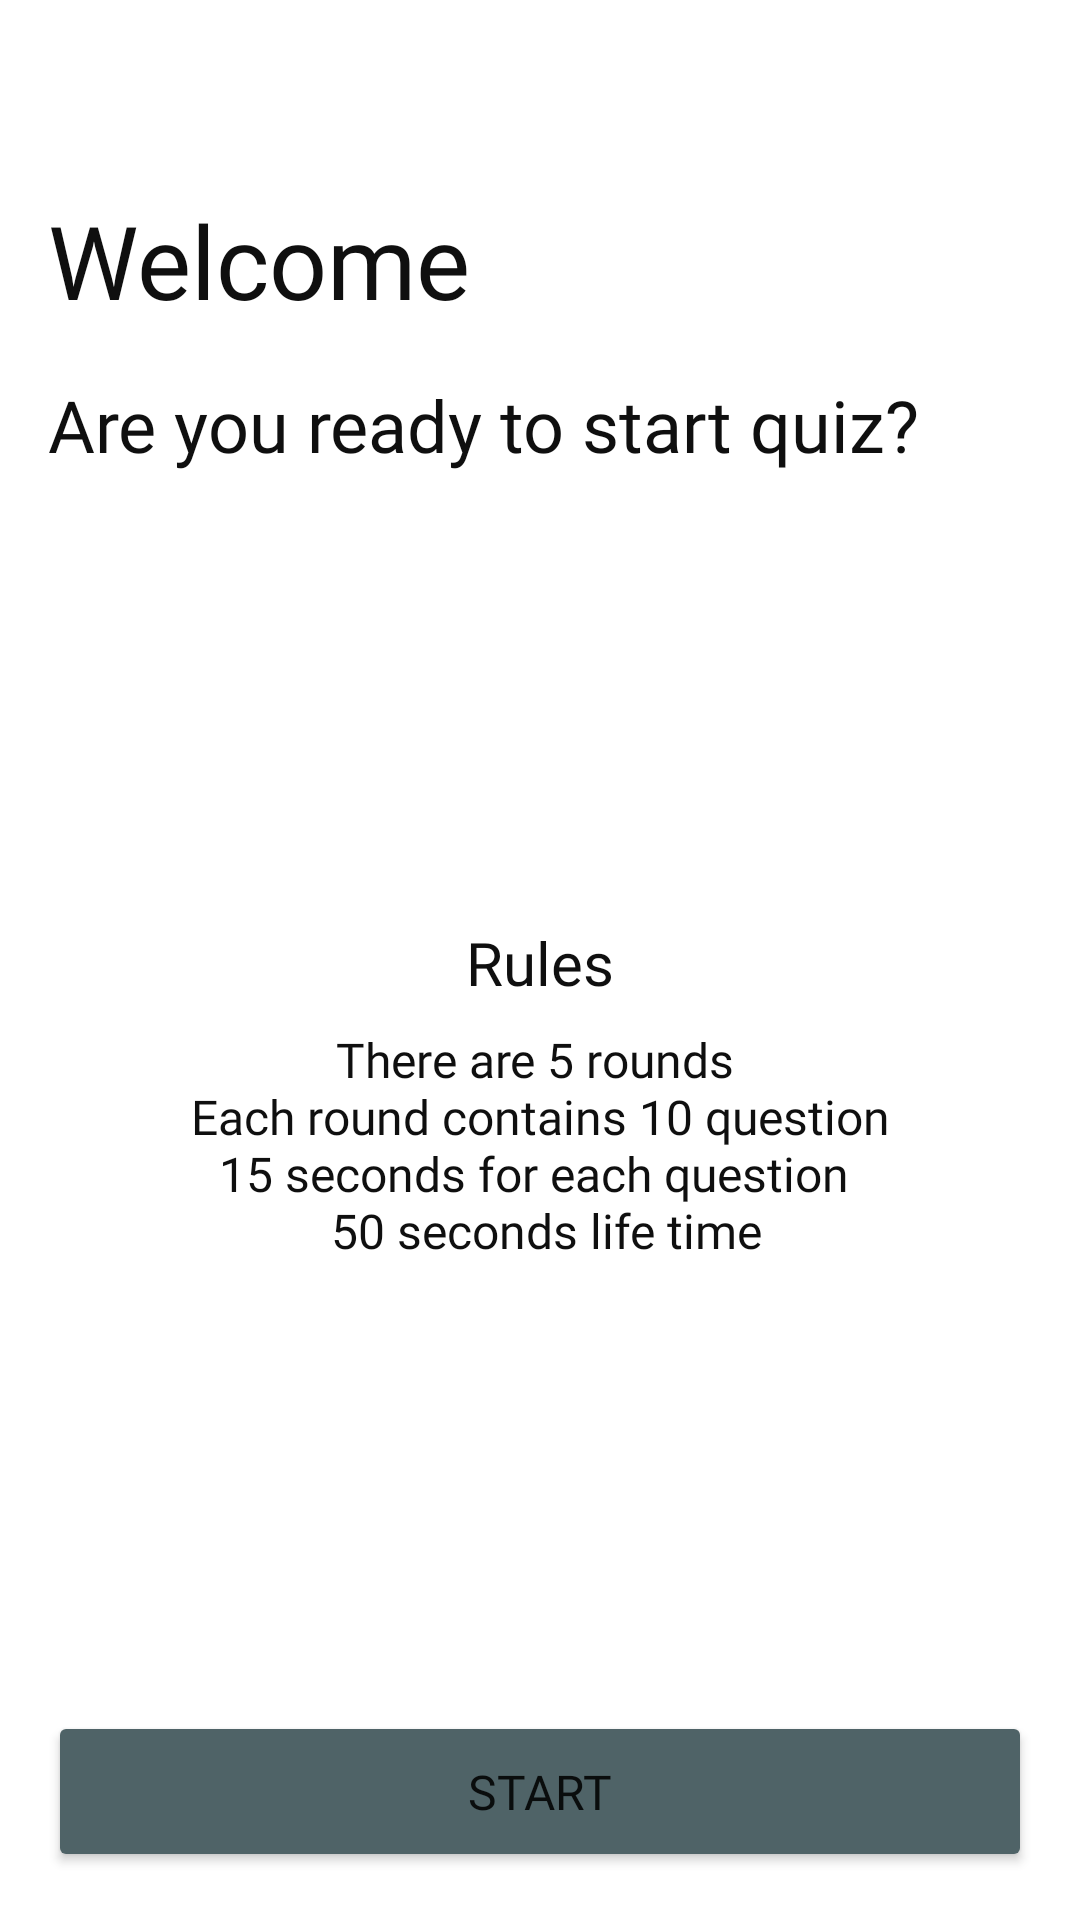

Reconstruct the res/layout file that produces this screen, plus the resources it refers to.
<!-- AndroidManifest.xml: application theme Theme.QuizApp -->
<!-- res/layout/fragment_home.xml -->
<?xml version="1.0" encoding="utf-8"?>
<androidx.constraintlayout.widget.ConstraintLayout xmlns:android="http://schemas.android.com/apk/res/android"
    xmlns:app="http://schemas.android.com/apk/res-auto"
    xmlns:tools="http://schemas.android.com/tools"
    android:layout_width="match_parent"
    android:layout_height="match_parent">

    <TextView
        android:id="@+id/textview_home_title"
        android:layout_width="wrap_content"
        android:layout_height="wrap_content"
        android:layout_marginStart="16dp"
        android:fontFamily="@font/montserrat_bold"
        android:text="@string/home_title"
        android:textColor="@color/black80"
        android:textSize="34sp"
        app:layout_constraintStart_toStartOf="parent"
        app:layout_constraintTop_toTopOf="@+id/guideline_home_1" />

    <TextView
        android:id="@+id/textview_home_description"
        android:layout_width="0dp"
        android:layout_height="wrap_content"
        android:layout_marginStart="16dp"
        android:layout_marginTop="16dp"
        android:layout_marginEnd="16dp"
        android:fontFamily="@font/montserrat_medium"
        android:text="@string/home_description"
        android:textColor="@color/black80"
        android:textSize="24sp"
        app:layout_constraintEnd_toEndOf="parent"
        app:layout_constraintStart_toStartOf="parent"
        app:layout_constraintTop_toBottomOf="@+id/textview_home_title" />

    <Button
        android:id="@+id/button_home_start"
        android:layout_width="0dp"
        android:layout_height="wrap_content"
        android:layout_marginStart="16dp"
        android:layout_marginEnd="16dp"
        android:layout_marginBottom="16dp"
        android:backgroundTint="@color/stormcloud"
        android:fontFamily="@font/montserrat_bold"
        android:padding="16dp"
        android:text="@string/home_start"
        android:textSize="16sp"
        app:layout_constraintBottom_toBottomOf="parent"
        app:layout_constraintEnd_toEndOf="parent"
        app:layout_constraintStart_toStartOf="parent" />

    <TextView
        android:id="@+id/textview_home_rules_description"
        android:layout_width="wrap_content"
        android:layout_height="wrap_content"
        android:layout_marginTop="8dp"
        android:fontFamily="@font/montserrat_medium"
        android:text="@string/home_rules_description"
        android:textAlignment="center"
        android:textColor="@color/black80"
        android:textSize="16sp"
        app:layout_constraintBottom_toTopOf="@+id/button_home_start"
        app:layout_constraintEnd_toEndOf="parent"
        app:layout_constraintHorizontal_bias="0.5"
        app:layout_constraintStart_toStartOf="parent"
        app:layout_constraintTop_toBottomOf="@+id/textview_home_rules_title"
        tools:visibility="visible" />

    <androidx.constraintlayout.widget.Guideline
        android:id="@+id/guideline_home_1"
        android:layout_width="wrap_content"
        android:layout_height="wrap_content"
        android:orientation="horizontal"
        app:layout_constraintGuide_percent="0.1" />

    <TextView
        android:id="@+id/textview_home_rules_title"
        android:layout_width="wrap_content"
        android:layout_height="wrap_content"
        android:fontFamily="@font/montserrat_semibold"
        android:text="@string/home_rules_title"
        android:textColor="@color/black80"
        android:textSize="20sp"
        app:layout_constraintBottom_toTopOf="@+id/textview_home_rules_description"
        app:layout_constraintEnd_toEndOf="parent"
        app:layout_constraintHorizontal_bias="0.5"
        app:layout_constraintStart_toStartOf="parent"
        app:layout_constraintTop_toBottomOf="@+id/textview_home_description"
        app:layout_constraintVertical_chainStyle="packed"
        tools:visibility="visible" />

    <TextView
        android:id="@+id/textview_home_round"
        android:layout_width="wrap_content"
        android:layout_height="wrap_content"
        android:fontFamily="@font/montserrat_bold"
        android:textColor="@color/black80"
        android:textSize="24sp"
        app:layout_constraintBottom_toTopOf="@+id/textview_home_rules_title"
        app:layout_constraintEnd_toEndOf="parent"
        app:layout_constraintStart_toStartOf="parent"
        app:layout_constraintTop_toBottomOf="@+id/textview_home_description"
        tools:text="Round 1" />

</androidx.constraintlayout.widget.ConstraintLayout>
<!-- resources referenced by this layout -->
<resources>
  <color name="black80">#0F0F0F</color>
  <color name="stormcloud">#4F6367</color>
  <string name="home_description">Are you ready to start quiz?</string>
  <string name="home_rules_description">There are 5 rounds \n Each round contains 10 question \n15 seconds for each question \n 50 seconds life time</string>
  <string name="home_rules_title">Rules</string>
  <string name="home_start">Start</string>
  <string name="home_title">Welcome</string>
  <style name="Theme.QuizApp" parent="Theme.MaterialComponents.DayNight.NoActionBar">
          
          <item name="colorPrimary">@color/sunset_orange</item>
          <item name="colorPrimaryVariant">#BC4840</item>
          <item name="colorOnPrimary">@color/white</item>
          
          <item name="colorSecondary">@color/sunset_orange</item>
          <item name="colorSecondaryVariant">@color/stormcloud</item>
          <item name="colorOnSecondary">@color/black</item>
          
          <item name="android:statusBarColor" tools:targetApi="l">?attr/colorPrimaryVariant</item>
          
  
      </style>
  <color name="sunset_orange">#FE5F55</color>
  <color name="white">#FFFFFFFF</color>
  <color name="black">#FF000000</color>
</resources>
